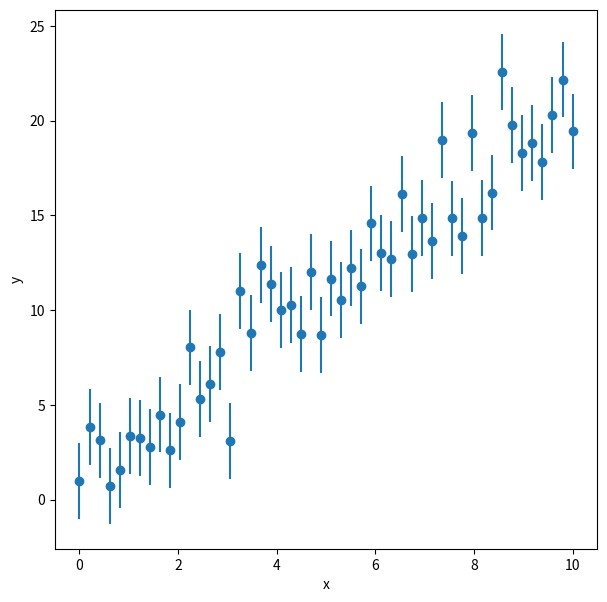
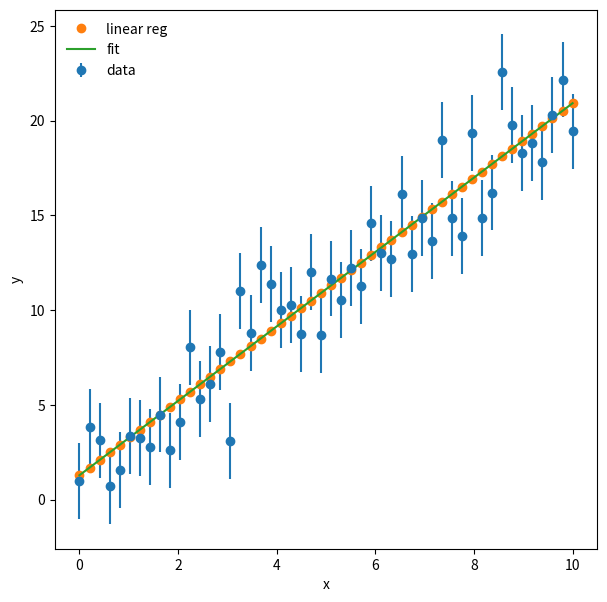

These charts were generated, in order, by the following Python code:
%matplotlib inline
import matplotlib.pyplot as plt
import numpy as np

#set a random number seed
np.random.seed(119)

#set number of data points
npoints =50

#set x
x = np.linspace(0, 10., npoints)

#set slope, intercept and scatter rms
m = 2.0
b = 1.0
sigma =2.0

#generate y points 
y = m*x +b +np.random.normal(scale=sigma, size =npoints)
y_err = np.full(npoints, sigma)

f = plt.figure (figsize =(7,7))
plt.errorbar(x, y, yerr=y_err, fmt='o')
plt.xlabel('x')
plt.ylabel('y')

m_fit, b_fit = np.poly1d(np.polyfit(x, y, 1, w=1./y_err))
print(m_fit, b_fit)
y_fit = m_fit *x +  b_fit


m_A =0.0
m_B =0.0
m_C =0.0
m_D =0.0

m_A = np.sum(x*y)
m_B = np.sum(x)*np.sum(y)
m_C = np.sum(x*x)
m_D = np.sum(x)**2

m_fit_lr = (float(npoints)*m_A - m_B)/ (float(npoints)*m_C - m_D)

y_mean = np.mean(y)
x_mean = np.mean(x)

b_fit_lr = y_mean - m_fit_lr*x_mean

y_fit_lr = m_fit_lr * x + b_fit_lr

print(m_fit_lr, b_fit_lr)

f =plt.figure(figsize=(7,7))
plt.errorbar(x, y, yerr=y_err, fmt='o', label='data')
plt.plot(x, y_fit_lr, 'o', label='linear reg')
plt.plot(x, y_fit, label='fit')
plt.xlabel('x')
plt.ylabel('y')
plt.legend(loc=2, frameon=False)

